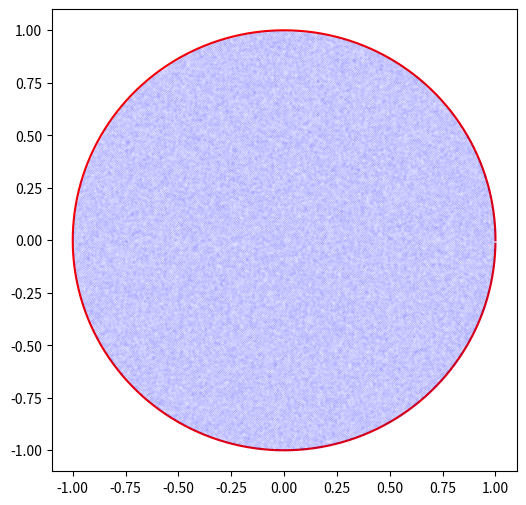

Python code for this plot:
import numpy as np
import math
import random
import matplotlib.pyplot as plt

x = []
y = []

R = 1

def randPoint1():
    theta1 = 2.0 * math.pi * random.uniform(0, 1)
    theta2 = 2.0 * math.pi * random.uniform(0, 1)
    x1 = math.cos(theta1)
    x2 = math.cos(theta2)
    y1 = math.sin(theta1)
    y2 = math.sin(theta2)
    
    ans = [(x1 + x2)/2,(y1+y2)/2]
    return ans;

def randPoint2():
    theta = 2.0 * math.pi * random.uniform(0, 1)
    pos = random.uniform(0,1)
    x = math.cos(theta)*pos
    y = math.sin(theta)*pos
    ans = [x,y]
    return ans;

def randPoint3():
    while(True):
        x = R * random.uniform(-1, 1)
        y = R * random.uniform(-1, 1)
        if(x*x + y*y <= R * R):
            return [x,y];

    

for i in range(360):
    theta = i / 180 * math.pi
    x.append(R * math.cos(theta));
    y.append(R * math.sin(theta));
    
xdot = []
ydot = []

for i in range(1000000):
    p = randPoint3();
    xdot.append(p[0]);
    ydot.append(p[1]);



plt.figure(figsize=(6,6))
plt.plot(x,y,markersize = 1,color = 'red')
plt.plot(xdot,ydot,'.',markersize = 0.01,color = 'blue')
plt.show()
